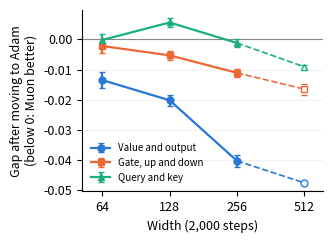

Python code for this plot: (Note: this script raises an exception after producing the figure.)
"""Figure 1: cost of moving one group from tuned Muon to Adam, by width, at 2,000 steps (Table 2, held-out worlds 5-9; width 512 from Kaggle jobs map-f and map-g, worlds 5-7, drawn open and dashed). python3 paper/fig/width.py writes paper/fig/width.pdf."""
import os
import matplotlib; matplotlib.use("Agg")
import matplotlib.pyplot as plt

W = [64, 128, 256]
ROWS = [("Value and output", "#2a78d6", "o", [-.0135, -.0202, -.0403], [.0026, .0018, .0019], -.0476, .0001),
        ("Gate, up and down", "#eb6834", "s", [-.0022, -.0053, -.0111], [.0022, .0015, .0014], -.0165, .0018),
        ("Query and key", "#1baf7a", "^", [-.0002, .0056, -.0012], [.0019, .0014, .0014], -.0091, .0006)]
plt.rcParams.update({"font.size": 9, "axes.spines.top": False, "axes.spines.right": False})
fig, ax = plt.subplots(figsize=(3.4, 2.5))
ax.axhline(0, color="#888", lw=.8)
for name, c, m, y, e, y5, e5 in ROWS:
    ax.errorbar(W, y, yerr=e, color=c, marker=m, ms=5, lw=1.6, capsize=2, label=name)
    ax.plot([256, 512], [y[-1], y5], color=c, lw=1.2, ls="--"); ax.errorbar([512], [y5], yerr=[e5], color=c, marker=m, ms=5, mfc="white", capsize=2, lw=0)
ax.set_xscale("log", base=2); ax.set_xticks(W + [512]); ax.set_xticklabels([str(w) for w in W + [512]]); ax.set_xlim(52, 620)
ax.set_xlabel("Width (2,000 steps)"); ax.set_ylabel("Gap after moving to Adam\n(below 0: Muon better)")
ax.grid(axis="y", color="#eee", lw=.6); ax.legend(frameon=False, fontsize=7, loc="lower left")
fig.tight_layout(); fig.savefig(os.path.join(os.path.dirname(os.path.abspath(__file__)), "width.pdf")); fig.savefig(os.path.join(os.path.dirname(os.path.abspath(__file__)), "width.png"), dpi=200)
